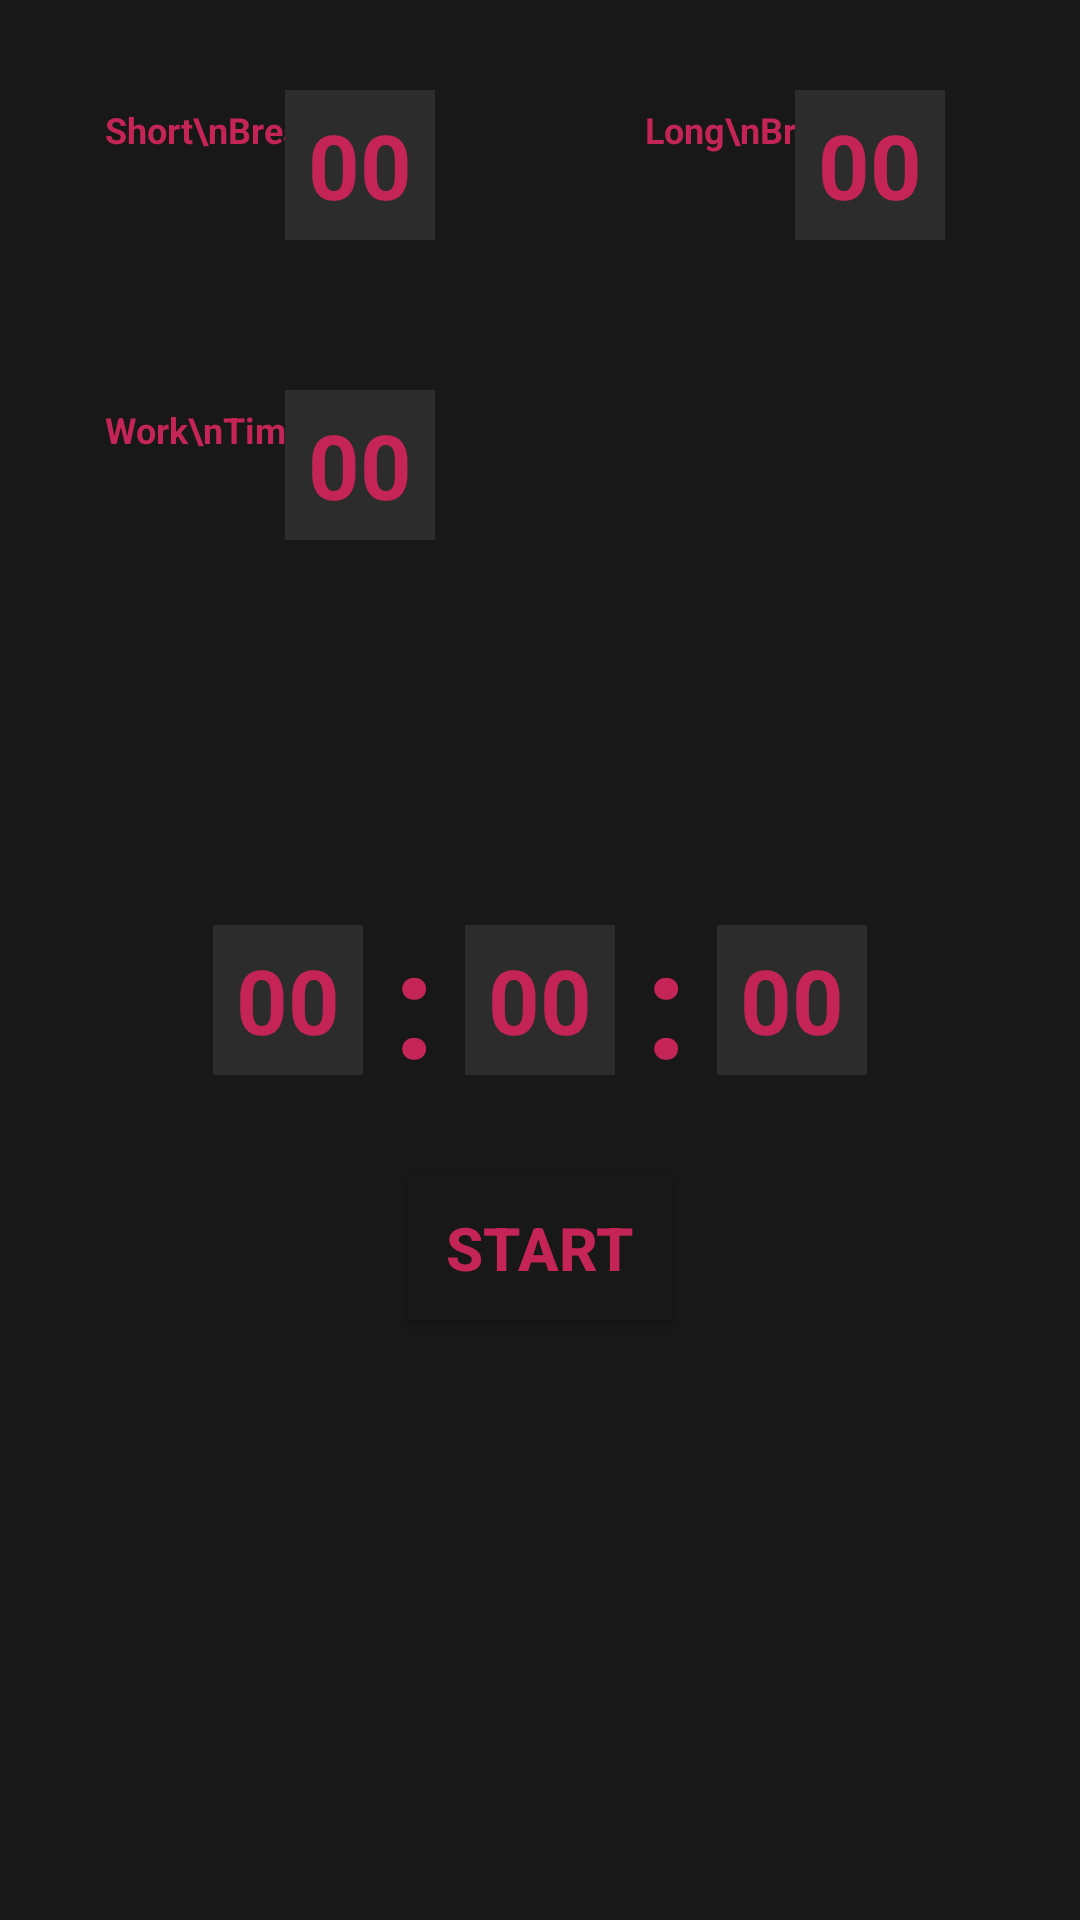

Produce the Android XML layout that renders to this screen, including the resource entries it uses.
<!-- AndroidManifest.xml: application theme Theme.MindAssistant -->
<!-- res/layout/activity_work_time.xml -->
<?xml version="1.0" encoding="utf-8"?>
<RelativeLayout xmlns:android="http://schemas.android.com/apk/res/android"
    xmlns:app="http://schemas.android.com/apk/res-auto"
    xmlns:tools="http://schemas.android.com/tools"
    android:layout_width="match_parent"
    android:layout_height="match_parent"
    android:background="#191818"
    tools:context=".workTime">


    <TextView
        android:layout_width="wrap_content"
        android:layout_height="wrap_content"
        android:layout_marginLeft="35dp"
        android:layout_marginTop="35dp"
        android:text="Short\nBreak"
        android:textColor="#C42556"
        android:textSize="12dp"
        android:textStyle="bold"></TextView>

    <TextView
        android:layout_width="wrap_content"
        android:layout_height="wrap_content"
        android:layout_marginLeft="215dp"
        android:layout_marginTop="35dp"
        android:text="Long\nBreak"
        android:textColor="#C42556"
        android:textSize="12dp"
        android:textStyle="bold"></TextView>

    <TextView
        android:layout_width="wrap_content"
        android:layout_height="wrap_content"
        android:layout_marginLeft="35dp"
        android:layout_marginTop="135dp"
        android:text="Work\nTime"
        android:textColor="#C42556"
        android:textSize="12dp"
        android:textStyle="bold"></TextView>


    <EditText
        android:id="@+id/Short"
        android:layout_width="50dp"
        android:layout_height="50dp"
        android:layout_marginLeft="95dp"
        android:layout_marginTop="30dp"
        android:background="#2C2C2C"
        android:gravity="center"
        android:inputType="number"
        android:text="00"
        android:textColor="#C42556"
        android:textSize="30sp"
        android:textStyle="bold"

        />
    <EditText
        android:id="@+id/Long"
        android:layout_width="50dp"
        android:layout_height="50dp"
        android:layout_marginLeft="265dp"
        android:layout_marginTop="30dp"
        android:background="#2C2C2C"
        android:gravity="center"
        android:inputType="number"
        android:text="00"
        android:textColor="#C42556"
        android:textSize="30sp"
        android:textStyle="bold"

        />
    <EditText
        android:id="@+id/M1"
        android:layout_width="50dp"
        android:layout_height="50dp"
        android:layout_marginLeft="95dp"
        android:layout_marginTop="130dp"
        android:background="#2C2C2C"
        android:gravity="center"
        android:inputType="number"
        android:text="00"
        android:textColor="#C42556"
        android:textSize="30sp"
        android:textStyle="bold"

        />



    <LinearLayout
        android:layout_width="match_parent"
        android:layout_height="wrap_content"
        android:layout_marginTop="300dp"
        android:background="#191818"
        android:gravity="center"
        android:orientation="horizontal">

        <TextView
            android:id="@+id/hours"
            android:layout_width="50dp"
            android:layout_height="50dp"
            android:background="#2C2C2C"
            android:gravity="center"
            android:text="00"
            android:textColor="#C42556"
            android:textSize="30sp"
            android:textStyle="bold" />

        <TextView
            android:layout_width="wrap_content"
            android:layout_height="wrap_content"
            android:layout_marginLeft="10dp"
            android:layout_marginRight="10dp"
            android:text=":"
            android:textColor="#C42556"
            android:textSize="50sp"
            android:textStyle="bold" />

        <TextView
            android:id="@+id/min"
            android:layout_width="50dp"
            android:layout_height="50dp"
            android:background="#2C2C2C"
            android:gravity="center"
            android:text="00"
            android:textColor="#C42556"
            android:textSize="30sp"
            android:textStyle="bold" />

        <TextView
            android:layout_width="wrap_content"
            android:layout_height="wrap_content"
            android:layout_marginLeft="10dp"
            android:layout_marginRight="10dp"
            android:text=":"
            android:textColor="#C42556"
            android:textSize="50sp"
            android:textStyle="bold" />

        <TextView
            android:id="@+id/Sec"
            android:layout_width="50dp"
            android:layout_height="50dp"
            android:background="#2C2C2C"
            android:gravity="center"
            android:text="00"
            android:textColor="#C42556"
            android:textSize="30sp"
            android:textStyle="bold" />


    </LinearLayout>

    <androidx.appcompat.widget.AppCompatButton
        android:id="@+id/Start"
        android:layout_width="wrap_content"
        android:layout_height="wrap_content"
        android:layout_alignParentBottom="true"
        android:layout_centerHorizontal="true"
        android:layout_marginBottom="200dp"
        android:background="#191818"
        android:shadowRadius="50"
        android:text="Start"
        android:textColor="#C42556"
        android:textSize="20dp"
        android:textStyle="bold"

        />
    <androidx.appcompat.widget.AppCompatButton
        android:id="@+id/Reset"
        android:layout_width="wrap_content"
        android:layout_height="wrap_content"
        android:layout_alignParentBottom="true"
        android:layout_centerHorizontal="true"
        android:layout_marginBottom="200dp"
        android:background="#191818"
        android:shadowRadius="50"
        android:text="Reset"
        android:visibility="invisible"
        android:textColor="#C42556"
        android:textSize="20dp"
        android:textStyle="bold"

        />
</RelativeLayout>
<!-- resources referenced by this layout -->
<resources>
  <style name="Theme.MindAssistant" parent="Theme.MaterialComponents.DayNight.DarkActionBar">
          
          <item name="colorPrimary">@color/purple_500</item>
          <item name="colorPrimaryVariant">@color/purple_700</item>
          <item name="colorOnPrimary">@color/white</item>
          
          <item name="colorSecondary">@color/teal_200</item>
          <item name="colorSecondaryVariant">@color/teal_700</item>
          <item name="colorOnSecondary">@color/black</item>
          
          <item name="android:statusBarColor" tools:targetApi="l">?attr/colorPrimaryVariant</item>
          
      </style>
  <color name="purple_500">#FF6200EE</color>
  <color name="purple_700">#FF3700B3</color>
  <color name="white">#FFFFFFFF</color>
  <color name="teal_200">#FF03DAC5</color>
  <color name="teal_700">#FF018786</color>
  <color name="black">#FF000000</color>
</resources>
